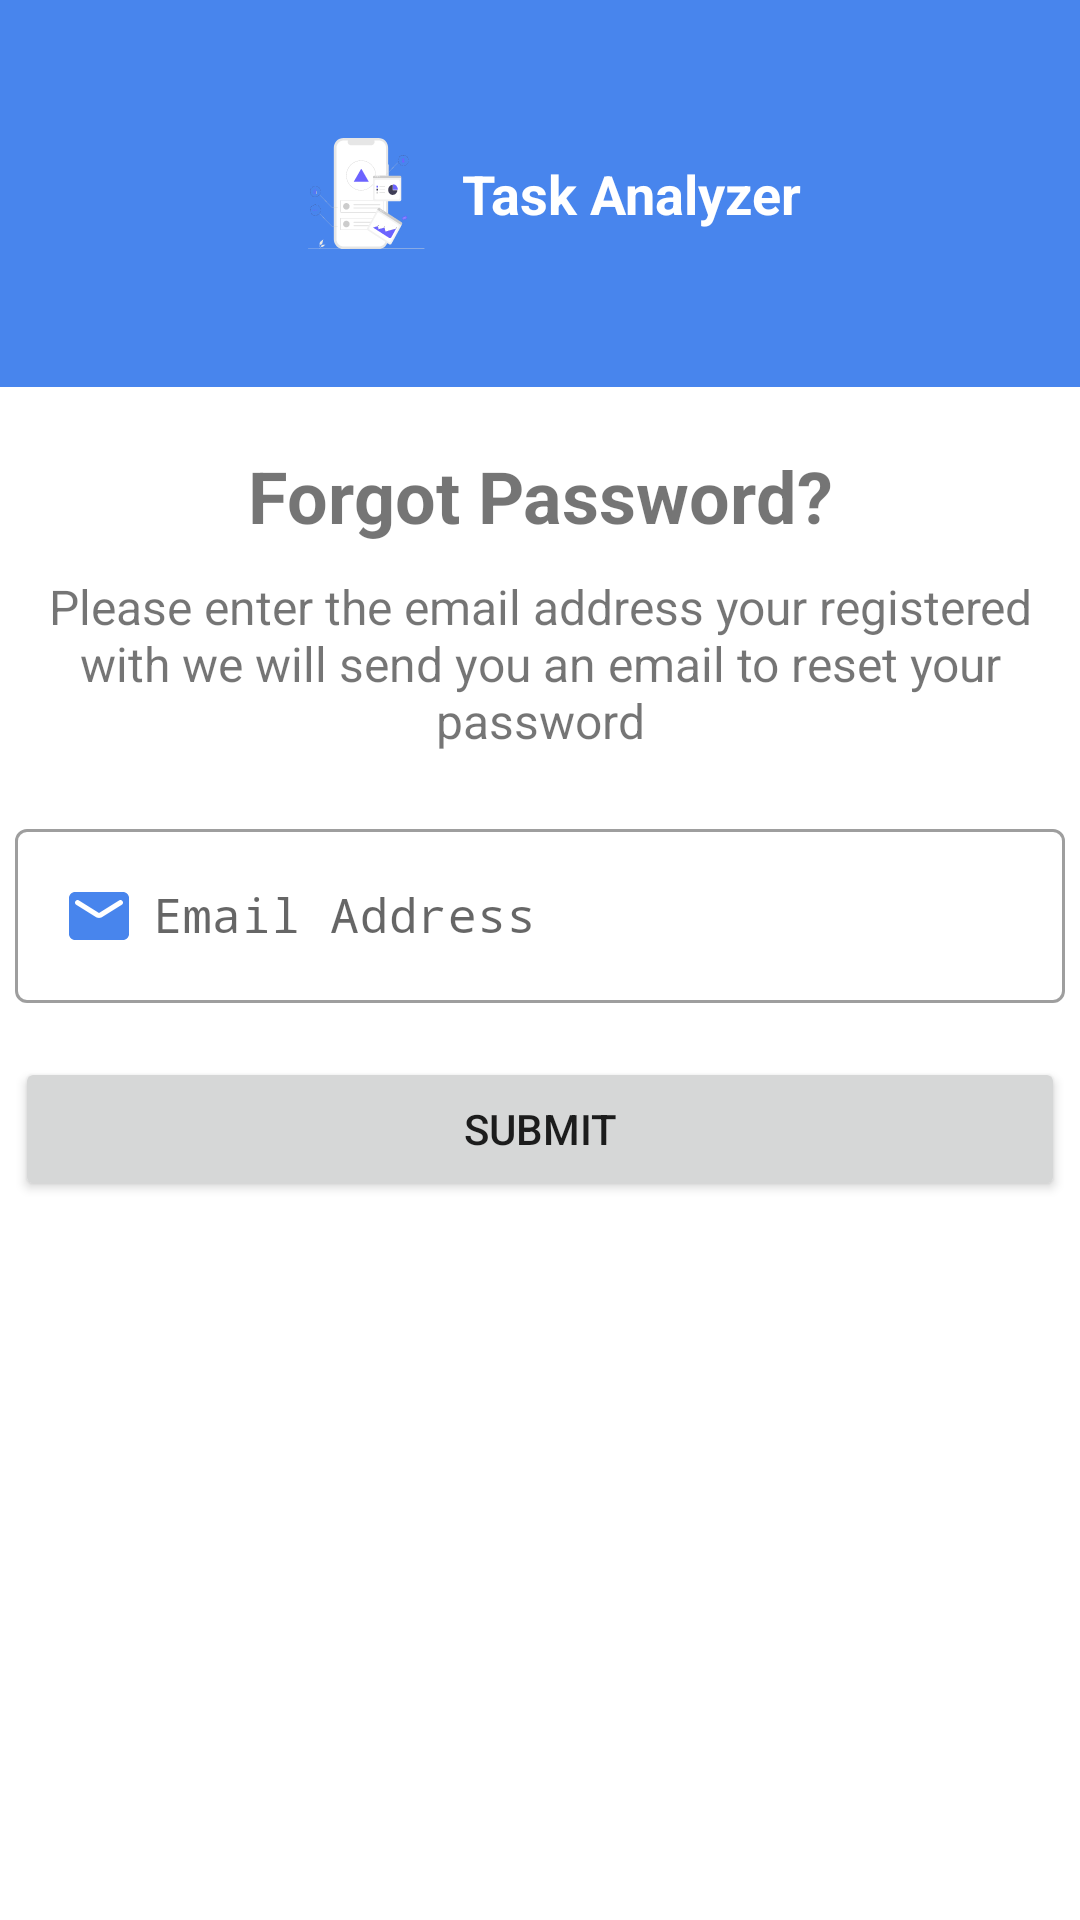

Produce the Android XML layout that renders to this screen, including the resource entries it uses.
<!-- AndroidManifest.xml: application theme Theme.TaskKeeperAndAnalyzer -->
<!-- res/layout/fragment_reset_password.xml -->
<?xml version="1.0" encoding="utf-8"?>
<androidx.constraintlayout.widget.ConstraintLayout xmlns:android="http://schemas.android.com/apk/res/android"
    xmlns:app="http://schemas.android.com/apk/res-auto"
    xmlns:tools="http://schemas.android.com/tools"
    android:layout_width="match_parent"
    android:layout_height="match_parent"
    tools:context=".auth.password.resetPassword.ResetPasswordFragment">


    <FrameLayout
        android:id="@+id/frameLayout"
        android:layout_width="411dp"
        android:layout_height="129dp"
        android:background="@color/purple_200"
        app:layout_constraintEnd_toEndOf="parent"
        app:layout_constraintHorizontal_bias="0.5"
        app:layout_constraintStart_toStartOf="parent"
        app:layout_constraintTop_toTopOf="parent">

        <androidx.constraintlayout.widget.ConstraintLayout
            android:layout_width="411dp"
            android:layout_height="match_parent">

            <LinearLayout
                android:layout_width="wrap_content"
                android:layout_height="match_parent"
                app:layout_constraintBottom_toBottomOf="parent"
                app:layout_constraintEnd_toEndOf="parent"
                app:layout_constraintHorizontal_bias="0.5"
                app:layout_constraintStart_toStartOf="parent"
                app:layout_constraintTop_toTopOf="parent">

                <ImageView
                    android:id="@+id/imageView2"
                    android:layout_width="57dp"
                    android:layout_height="37dp"
                    android:layout_gravity="center"
                    android:src="@drawable/ic_task_analyzer"
                    app:layout_constraintVertical_bias="0.507" />

                <TextView
                    android:id="@+id/decTv"
                    android:layout_width="wrap_content"
                    android:layout_height="wrap_content"
                    android:layout_gravity="center"
                    android:layout_marginStart="3dp"
                    android:text="@string/task_keeper_amp_analyzer"
                    android:textColor="#FFFFFF"
                    android:textSize="18sp"
                    android:textStyle="bold"
                    app:layout_constraintTop_toTopOf="parent" />
            </LinearLayout>

        </androidx.constraintlayout.widget.ConstraintLayout>
    </FrameLayout>

    <com.google.android.material.textfield.TextInputLayout
        android:id="@+id/tvEmailAddress"
        style="@style/Widget.MaterialComponents.TextInputLayout.OutlinedBox"
        android:layout_width="350dp"
        android:layout_height="wrap_content"
        android:layout_marginHorizontal="25dp"
        android:layout_marginTop="20dp"
        app:layout_constraintEnd_toEndOf="parent"
        app:layout_constraintHorizontal_bias="0.5"
        app:layout_constraintStart_toStartOf="parent"
        app:layout_constraintTop_toBottomOf="@+id/passwordDecTv">

        <com.google.android.material.textfield.TextInputEditText
            android:id="@+id/etEmailAddress"
            android:layout_width="match_parent"
            android:layout_height="wrap_content"
            android:drawableStart="@drawable/ic_round_mail"
            android:drawablePadding="6dp"
            android:fontFamily="monospace"
            android:hint="@string/email_address"
            android:inputType="textEmailAddress"
            android:maxLines="1" />
    </com.google.android.material.textfield.TextInputLayout>


    <Button
        android:id="@+id/btnSubmit"
        android:layout_width="0dp"
        android:layout_height="wrap_content"
        android:layout_marginTop="18dp"
        android:text="@string/submit"
        app:layout_constraintEnd_toEndOf="@+id/tvEmailAddress"
        app:layout_constraintHorizontal_bias="0.0"
        app:layout_constraintStart_toStartOf="@+id/tvEmailAddress"
        app:layout_constraintTop_toBottomOf="@+id/tvEmailAddress" />

    <TextView
        android:id="@+id/passwordRestTv"
        android:layout_width="wrap_content"
        android:layout_height="wrap_content"
        android:text="@string/forgot_password"
        android:textAlignment="center"
        android:textSize="24sp"
        android:textStyle="bold"
        android:layout_marginTop="20dp"
        app:layout_constraintEnd_toEndOf="parent"
        app:layout_constraintStart_toStartOf="parent"
        app:layout_constraintTop_toBottomOf="@+id/frameLayout" />

    <TextView
        android:id="@+id/passwordDecTv"
        android:layout_width="0dp"
        android:layout_marginTop="10dp"
        android:layout_height="wrap_content"
        android:text="@string/please_enter_the_email_address_your_registered_with_we_will_send_you_an_email_to_reset_your_password"
        android:textAlignment="center"
        android:textSize="16sp"
        app:layout_constraintTop_toBottomOf="@id/passwordRestTv"
        app:layout_constraintEnd_toEndOf="@+id/tvEmailAddress"
        app:layout_constraintStart_toStartOf="@+id/tvEmailAddress" />

    <ProgressBar
        android:id="@+id/progressBar"
        style="?android:attr/progressBarStyle"
        android:layout_width="wrap_content"
        android:layout_height="wrap_content"
        android:visibility="gone"
        app:layout_constraintBottom_toBottomOf="@+id/btnSubmit"
        app:layout_constraintEnd_toEndOf="@+id/btnSubmit"
        app:layout_constraintStart_toStartOf="@+id/btnSubmit"
        app:layout_constraintTop_toTopOf="@+id/btnSubmit" />

</androidx.constraintlayout.widget.ConstraintLayout>
<!-- resources referenced by this layout -->
<resources>
  <color name="purple_200">#4885ed</color>
  <!-- drawable ic_round_mail (drawable) -->
  <vector android:height="24dp" android:tint="#4885ED"
      android:viewportHeight="24" android:viewportWidth="24"
      android:width="24dp" xmlns:android="http://schemas.android.com/apk/res/android">
      <path android:fillColor="@android:color/white" android:pathData="M20,4L4,4c-1.1,0 -2,0.9 -2,2v12c0,1.1 0.9,2 2,2h16c1.1,0 2,-0.9 2,-2L22,6c0,-1.1 -0.9,-2 -2,-2zM19.6,8.25l-6.54,4.09c-0.65,0.41 -1.47,0.41 -2.12,0L4.4,8.25c-0.25,-0.16 -0.4,-0.43 -0.4,-0.72 0,-0.67 0.73,-1.07 1.3,-0.72L12,11l6.7,-4.19c0.57,-0.35 1.3,0.05 1.3,0.72 0,0.29 -0.15,0.56 -0.4,0.72z"/>
  </vector>
  <!-- drawable ic_task_analyzer: vector/xml drawable (drawable, 33523 chars, omitted) -->
  <string name="email_address">Email Address</string>
  <string name="forgot_password">Forgot Password?</string>
  <string name="please_enter_the_email_address_your_registered_with_we_will_send_you_an_email_to_reset_your_password">Please enter the email address your registered with we will send you an email to reset your password</string>
  <string name="submit">Submit</string>
  <string name="task_keeper_amp_analyzer">Task  Analyzer</string>
  <style name="Theme.TaskKeeperAndAnalyzer" parent="Theme.MaterialComponents.DayNight.NoActionBar">
          
          <item name="colorPrimary">@color/purple_500</item>
          <item name="colorPrimaryVariant">@color/purple_700</item>
          <item name="colorOnPrimary">@color/white</item>
          
          <item name="colorSecondary">@color/teal_200</item>
          <item name="colorSecondaryVariant">@color/teal_700</item>
          <item name="colorOnSecondary">@color/black</item>
          
          <item name="android:statusBarColor" tools:targetApi="l">?attr/colorPrimaryVariant</item>
          
      </style>
  <color name="purple_500">#4885ed</color>
  <color name="purple_700">#4885ed</color>
  <color name="white">#FFFFFFFF</color>
  <color name="teal_200">#FF03DAC5</color>
  <color name="teal_700">#FF03DAC5</color>
  <color name="black">#FF000000</color>
</resources>
